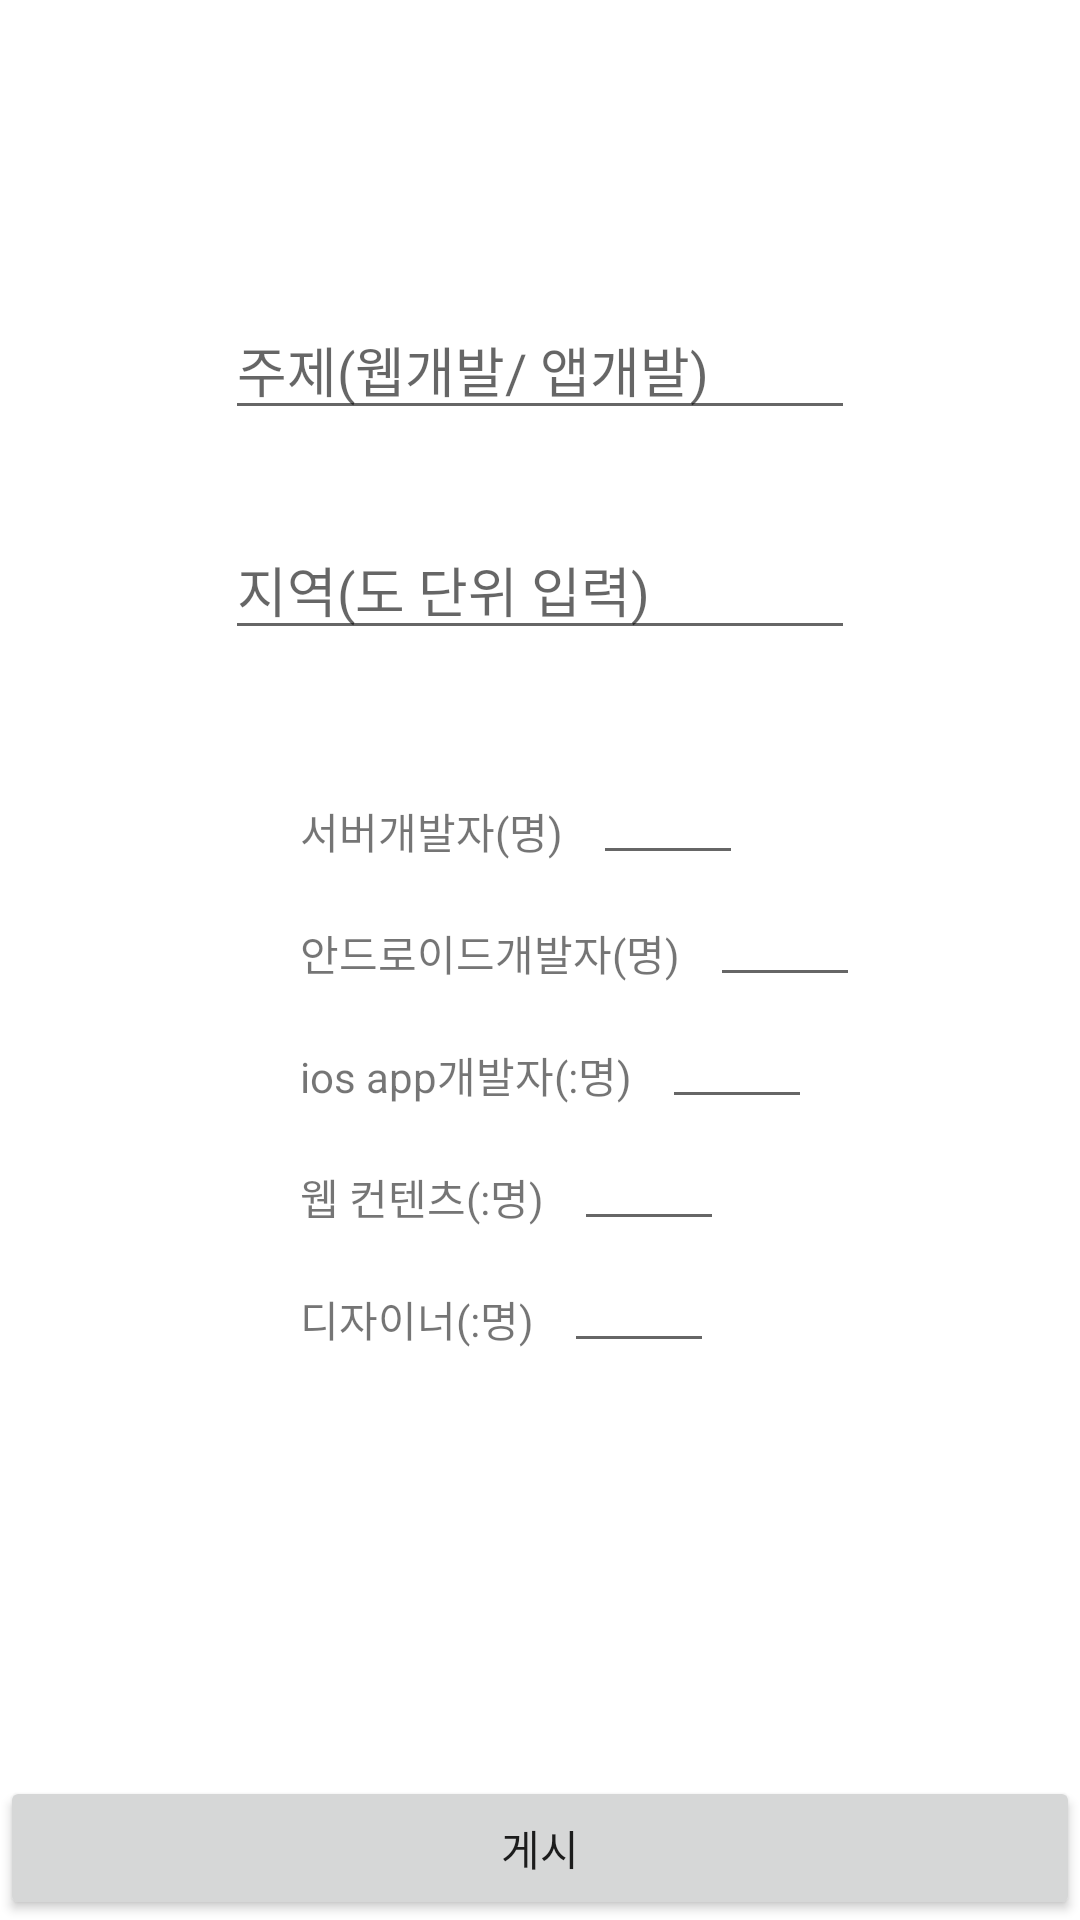

Here is an Android app screen rendered from its layout file. Give the layout XML and the strings, colors and styles it references.
<!-- AndroidManifest.xml: application theme Theme.Bada1 -->
<!-- res/layout/activity_recruit.xml -->
<?xml version="1.0" encoding="utf-8"?>
<androidx.constraintlayout.widget.ConstraintLayout xmlns:android="http://schemas.android.com/apk/res/android"
    xmlns:app="http://schemas.android.com/apk/res-auto"
    xmlns:tools="http://schemas.android.com/tools"
    android:layout_width="match_parent"
    android:layout_height="match_parent"
    tools:context=".RecruitActivity">







    <EditText
        android:id="@+id/et_setprj"
        android:layout_width="wrap_content"
        android:layout_height="wrap_content"
        android:ems="10"
        android:hint="주제(웹개발/ 앱개발)"
        android:inputType="textPersonName"
        app:layout_constraintTop_toTopOf="parent"
        app:layout_constraintStart_toStartOf="parent"
        app:layout_constraintEnd_toEndOf="parent"
        android:layout_marginTop="100dp"
        tools:ignore="MissingConstraints" />

    <EditText
        android:id="@+id/et_setloca"
        android:layout_width="wrap_content"
        android:layout_height="wrap_content"
        android:ems="10"
        android:hint="지역(도 단위 입력)"
        android:inputType="textPersonName"
        app:layout_constraintStart_toStartOf="parent"
        app:layout_constraintEnd_toEndOf="parent"
        android:layout_marginTop="30dp"
        app:layout_constraintTop_toBottomOf="@+id/et_setprj"
        tools:ignore="MissingConstraints" />







    <TextView
        android:id="@+id/tv_servt"
        android:layout_width="wrap_content"
        android:layout_height="wrap_content"
        android:text="서버개발자(명)"
        app:layout_constraintStart_toStartOf="parent"
        android:layout_marginLeft="100dp"
        app:layout_constraintEnd_toStartOf="@+id/et_serv"
        android:layout_marginTop="50dp"
        app:layout_constraintTop_toBottomOf="@+id/et_setloca"
        tools:ignore="MissingConstraints" />
    <EditText
        android:id="@+id/et_serv"
        android:layout_width="50dp"
        android:layout_height="35dp"
        android:ems="10"
        app:layout_constraintTop_toBottomOf="@+id/et_setloca"
        android:inputType="numberDecimal"
        android:layout_marginTop="40dp"
        android:layout_marginLeft="10dp"
        app:layout_constraintStart_toEndOf="@+id/tv_servt"

        tools:ignore="MissingConstraints" />
    <TextView
        android:id="@+id/tv_andrt"
        android:layout_width="wrap_content"
        android:layout_height="wrap_content"
        android:text="안드로이드개발자(명)"
        app:layout_constraintTop_toBottomOf="@+id/tv_servt"
        app:layout_constraintStart_toStartOf="parent"
        android:layout_marginLeft="100dp"
        android:layout_marginTop="20dp"

        tools:ignore="MissingConstraints" />
    <EditText
        android:id="@+id/et_andr"
        android:layout_width="50dp"
        android:layout_height="35dp"
        android:ems="10"
        android:layout_marginTop="10dp"
        android:inputType="numberDecimal"
        android:layout_marginLeft="10dp"
        app:layout_constraintStart_toEndOf="@+id/tv_andrt"
        app:layout_constraintTop_toBottomOf="@+id/tv_servt"
        tools:ignore="MissingConstraints" />
    <TextView
        android:id="@+id/tv_iost"
        android:layout_width="wrap_content"
        android:layout_height="wrap_content"
        android:text="ios app개발자(:명)"
        app:layout_constraintTop_toBottomOf="@+id/tv_andrt"
        app:layout_constraintStart_toStartOf="parent"
        android:layout_marginLeft="100dp"

        android:layout_marginTop="20dp"
        tools:ignore="MissingConstraints" />
    <EditText
        android:id="@+id/et_ios"
        android:layout_width="50dp"
        android:layout_marginLeft="10dp"
        android:layout_height="35dp"
        android:ems="10"
        android:inputType="numberDecimal"
        app:layout_constraintTop_toBottomOf="@+id/tv_andrt"
        app:layout_constraintStart_toEndOf="@+id/tv_iost"
        android:layout_marginTop="10dp"
        tools:ignore="MissingConstraints" />
    <TextView
        android:id="@+id/tv_web_t"
        android:layout_width="wrap_content"
        android:layout_height="wrap_content"
        android:text="웹 컨텐츠(:명)"
        app:layout_constraintTop_toBottomOf="@+id/tv_iost"
        app:layout_constraintStart_toStartOf="parent"
        android:layout_marginLeft="100dp"

        android:layout_marginTop="20dp"
        tools:ignore="MissingConstraints" />
    <EditText
        android:id="@+id/et_web"
        android:layout_marginLeft="10dp"
        android:layout_width="50dp"
        android:layout_height="35dp"
        android:ems="10"
        android:inputType="numberDecimal"
        app:layout_constraintTop_toBottomOf="@+id/tv_iost"
        app:layout_constraintStart_toEndOf="@+id/tv_web_t"
        android:layout_marginTop="10dp"
        tools:ignore="MissingConstraints" />

    <TextView
        android:id="@+id/tv_guit"
        android:layout_width="wrap_content"
        android:layout_height="wrap_content"
        android:text="디자이너(:명)"
        app:layout_constraintTop_toBottomOf="@+id/tv_web_t"
        app:layout_constraintStart_toStartOf="parent"
        android:layout_marginLeft="100dp"

        android:layout_marginTop="20dp"
        tools:ignore="MissingConstraints" />


    <EditText
        android:id="@+id/et_gui"
        android:layout_width="50dp"
        android:layout_height="35dp"
        android:ems="10"
        android:inputType="numberDecimal"
        android:layout_marginLeft="10dp"
        app:layout_constraintTop_toBottomOf="@+id/tv_web_t"
        app:layout_constraintStart_toEndOf="@+id/tv_guit"
        android:layout_marginTop="10dp"
        tools:ignore="MissingConstraints" />
    <Button
        android:id="@+id/btn_post"
        android:layout_width="0dp"
        android:layout_height="wrap_content"
        android:text="게시"
        app:layout_constraintBottom_toBottomOf="parent"
        app:layout_constraintEnd_toEndOf="parent"
        app:layout_constraintStart_toStartOf="parent" />

</androidx.constraintlayout.widget.ConstraintLayout>
<!-- resources referenced by this layout -->
<resources>
  <style name="Theme.Bada1" parent="Theme.MaterialComponents.DayNight.DarkActionBar">
          
          <item name="windowNoTitle">true</item>
          <item name="colorPrimary">@color/purple_500</item>
          <item name="colorPrimaryVariant">@color/purple_700</item>
          <item name="colorOnPrimary">@color/white</item>
          
          <item name="colorSecondary">@color/teal_200</item>
          <item name="colorSecondaryVariant">@color/teal_700</item>
          <item name="colorOnSecondary">@color/black</item>
          
          <item name="android:statusBarColor" tools:targetApi="l">?attr/colorPrimaryVariant</item>
          
      </style>
  <color name="purple_500">#FF6200EE</color>
  <color name="purple_700">#FF3700B3</color>
  <color name="white">#FFFFFFFF</color>
  <color name="teal_200">#FF03DAC5</color>
  <color name="teal_700">#FF018786</color>
  <color name="black">#FF000000</color>
</resources>
